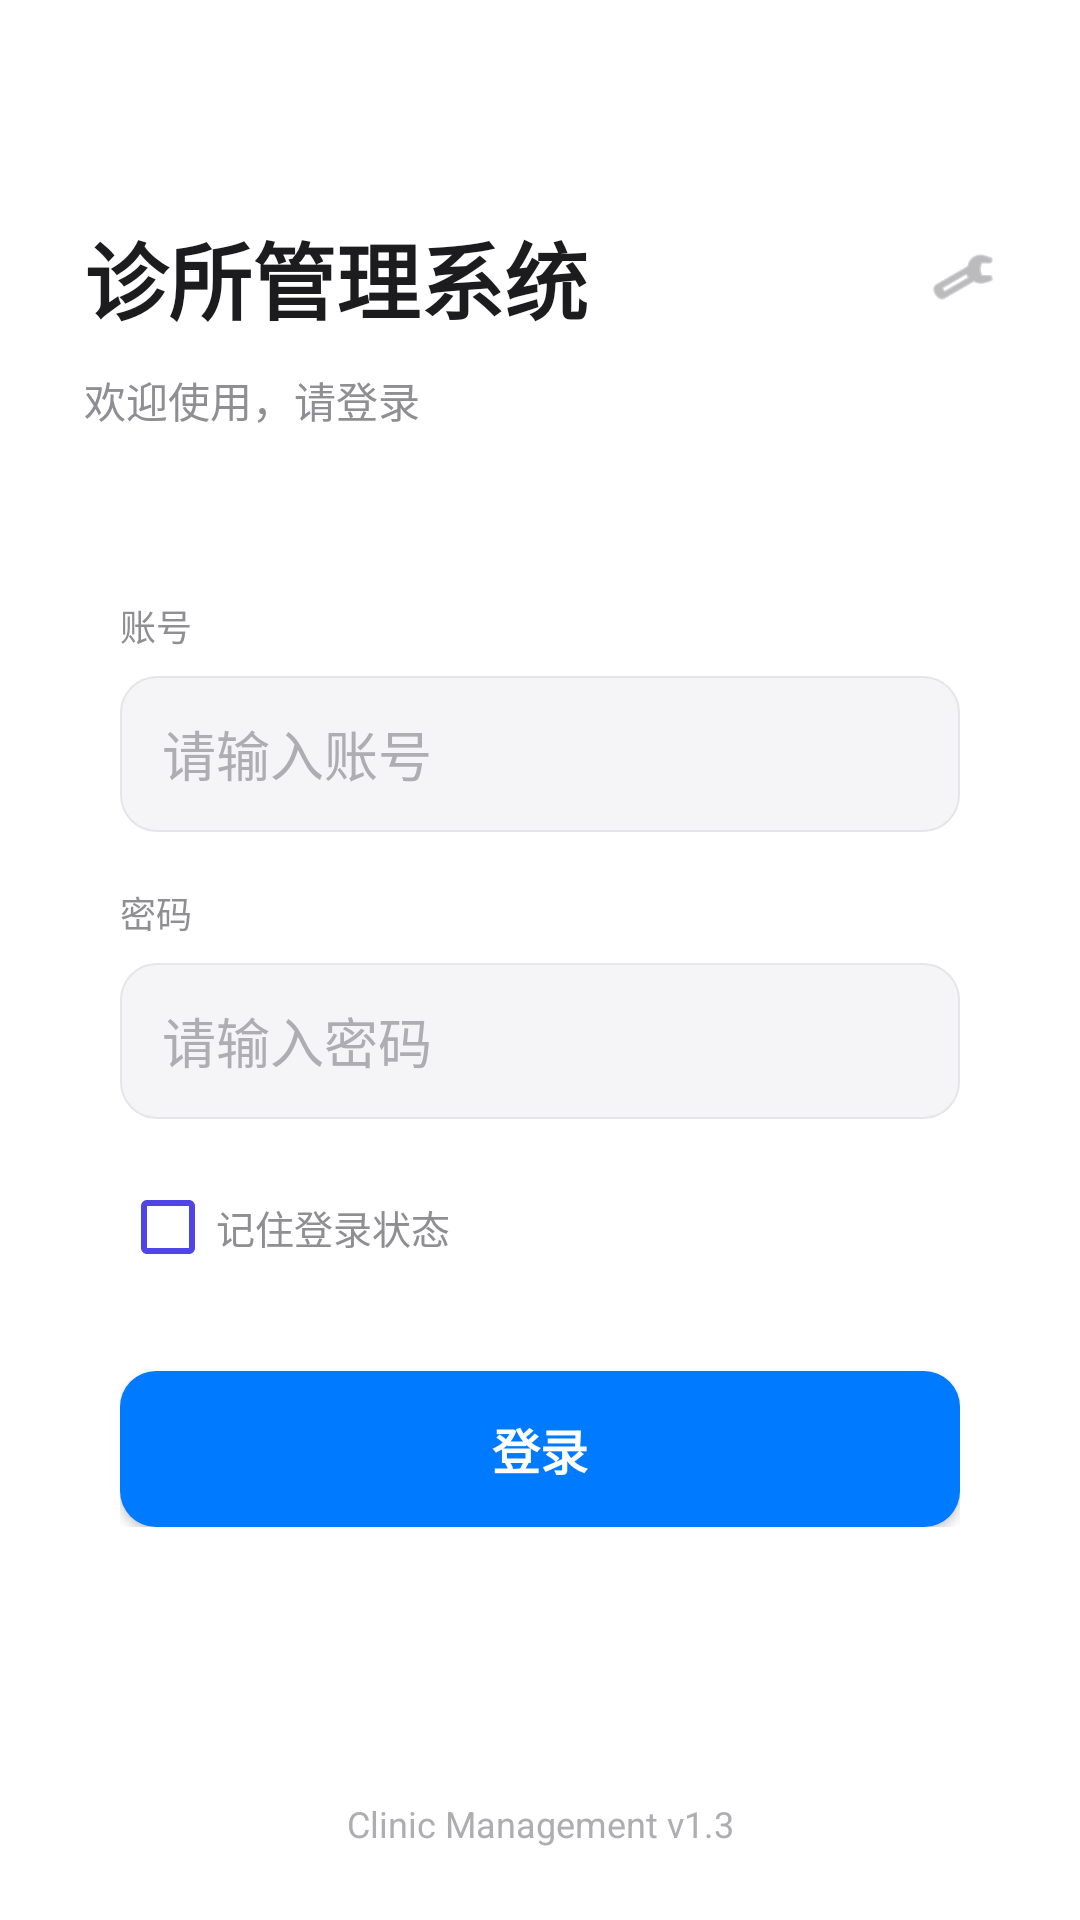

Write the Android layout XML for this screen, with the resource values it uses.
<!-- AndroidManifest.xml: application theme AppTheme -->
<!-- res/layout/activity_login.xml -->
<?xml version="1.0" encoding="utf-8"?>
<androidx.constraintlayout.widget.ConstraintLayout
    xmlns:android="http://schemas.android.com/apk/res/android"
    xmlns:app="http://schemas.android.com/apk/res-auto"
    android:layout_width="match_parent"
    android:layout_height="match_parent"
    android:background="@color/background_primary">

    
    <LinearLayout
        android:id="@+id/topArea"
        android:layout_width="0dp"
        android:layout_height="wrap_content"
        android:orientation="vertical"
        android:paddingStart="28dp"
        android:paddingEnd="28dp"
        android:paddingTop="72dp"
        app:layout_constraintTop_toTopOf="parent"
        app:layout_constraintStart_toStartOf="parent"
        app:layout_constraintEnd_toEndOf="parent">

        
        <LinearLayout
            android:layout_width="match_parent"
            android:layout_height="wrap_content"
            android:gravity="center_vertical"
            android:orientation="horizontal">

            <TextView
                android:id="@+id/tvAppName"
                android:layout_width="0dp"
                android:layout_height="wrap_content"
                android:layout_weight="1"
                android:text="诊所管理系统"
                android:textColor="@color/input_text"
                android:textSize="28sp"
                android:textStyle="bold"/>

            <ImageView
                android:id="@+id/ivSettings"
                android:layout_width="22dp"
                android:layout_height="22dp"
                android:src="@android:drawable/ic_menu_manage"
                app:tint="@color/text_secondary" />
        </LinearLayout>

        
        <TextView
            android:id="@+id/tvWelcome"
            android:layout_width="wrap_content"
            android:layout_height="wrap_content"
            android:layout_marginTop="10dp"
            android:text="欢迎使用，请登录"
            android:textColor="@color/text_secondary"
            android:textSize="14sp"/>

    </LinearLayout>

    
    <LinearLayout
        android:id="@+id/loginCard"
        android:layout_width="0dp"
        android:layout_height="wrap_content"
        android:layout_marginStart="20dp"
        android:layout_marginEnd="20dp"
        android:layout_marginTop="36dp"
        android:background="@drawable/bg_card"
        android:orientation="vertical"
        android:padding="20dp"
        app:layout_constraintTop_toBottomOf="@id/topArea"
        app:layout_constraintStart_toStartOf="parent"
        app:layout_constraintEnd_toEndOf="parent">

        
        <TextView
            android:layout_width="match_parent"
            android:layout_height="wrap_content"
            android:text="账号"
            android:textColor="@color/text_secondary"
            android:textSize="12sp"/>

        <EditText
            android:id="@+id/etUserName"
            android:layout_width="match_parent"
            android:layout_height="52dp"
            android:layout_marginTop="8dp"
            android:background="@drawable/bg_input"
            android:hint="请输入账号"
            android:inputType="text"
            android:paddingStart="14dp"
            android:paddingEnd="14dp"
            android:textColor="@color/input_text"
            android:textColorHint="@color/input_hint"/>

        
        <TextView
            android:layout_width="match_parent"
            android:layout_height="wrap_content"
            android:layout_marginTop="18dp"
            android:text="密码"
            android:textColor="@color/text_secondary"
            android:textSize="12sp"/>

        <EditText
            android:id="@+id/etPassword"
            android:layout_width="match_parent"
            android:layout_height="52dp"
            android:layout_marginTop="8dp"
            android:background="@drawable/bg_input"
            android:hint="请输入密码"
            android:inputType="textPassword"
            android:paddingStart="14dp"
            android:paddingEnd="14dp"
            android:textColor="@color/input_text"
            android:textColorHint="@color/input_hint"/>

        
        <CheckBox
            android:id="@+id/cbRemember"
            android:layout_width="wrap_content"
            android:layout_height="wrap_content"
            android:layout_marginTop="12dp"
            android:buttonTint="#4F46E5"
            android:text="记住登录状态"
            android:textColor="@color/text_secondary"
            android:textSize="13sp"/>

        
        <Button
            android:id="@+id/btnLogin"
            android:layout_width="match_parent"
            android:layout_height="52dp"
            android:layout_marginTop="24dp"
            android:background="@drawable/bg_primary_button"
            android:text="登录"
            android:textAllCaps="false"
            android:textColor="#FFFFFF"
            android:textSize="16sp"
            android:textStyle="bold"/>

    </LinearLayout>

    
    <TextView
        android:id="@+id/tvVersion"
        android:layout_width="wrap_content"
        android:layout_height="wrap_content"
        android:layout_marginBottom="24dp"
        android:text="Clinic Management v1.3"
        android:textColor="@color/text_tertiary"
        android:textSize="12sp"
        app:layout_constraintBottom_toBottomOf="parent"
        app:layout_constraintStart_toStartOf="parent"
        app:layout_constraintEnd_toEndOf="parent"/>

</androidx.constraintlayout.widget.ConstraintLayout>
<!-- resources referenced by this layout -->
<resources>
  <color name="background_primary">#FFFFFF</color>
  <color name="input_hint">#AEAEB2</color>
  <color name="input_text">#1C1C1E</color>
  <color name="text_secondary">#8E8E93</color>
  <color name="text_tertiary">#AEAEB2</color>
  <!-- drawable bg_card (drawable) -->
  <?xml version="1.0" encoding="utf-8"?>
  <shape xmlns:android="http://schemas.android.com/apk/res/android">
      <solid android:color="#FFFFFF"/>
      <corners android:radius="16dp"/>
      <padding
          android:left="0dp"
          android:top="0dp"
          android:right="0dp"
          android:bottom="0dp"/>
  </shape>
  <!-- drawable bg_input (drawable) -->
  <?xml version="1.0" encoding="utf-8"?>
  <shape xmlns:android="http://schemas.android.com/apk/res/android">
      <solid android:color="#F5F5F7"/>
      <corners android:radius="12dp"/>
      <stroke android:width="0.5dp" android:color="#E5E5EA"/>
  </shape>
  <!-- drawable bg_primary_button (drawable) -->
  <?xml version="1.0" encoding="utf-8"?>
  <shape xmlns:android="http://schemas.android.com/apk/res/android">
      <solid android:color="#007AFF"/>
      <corners android:radius="12dp"/>
  </shape>
  <style name="AppTheme" parent="Theme.Material3.DayNight.NoActionBar">
          
          <item name="colorPrimary">@color/colorPrimary</item>
          <item name="colorPrimaryDark">@color/colorPrimaryDark</item>
          <item name="colorAccent">@color/colorAccent</item>
          
          <item name="android:windowLightStatusBar">false</item>
      </style>
  <color name="colorPrimary">#007AFF</color>
  <color name="colorPrimaryDark">#0051D5</color>
  <color name="colorAccent">#007AFF</color>
</resources>
